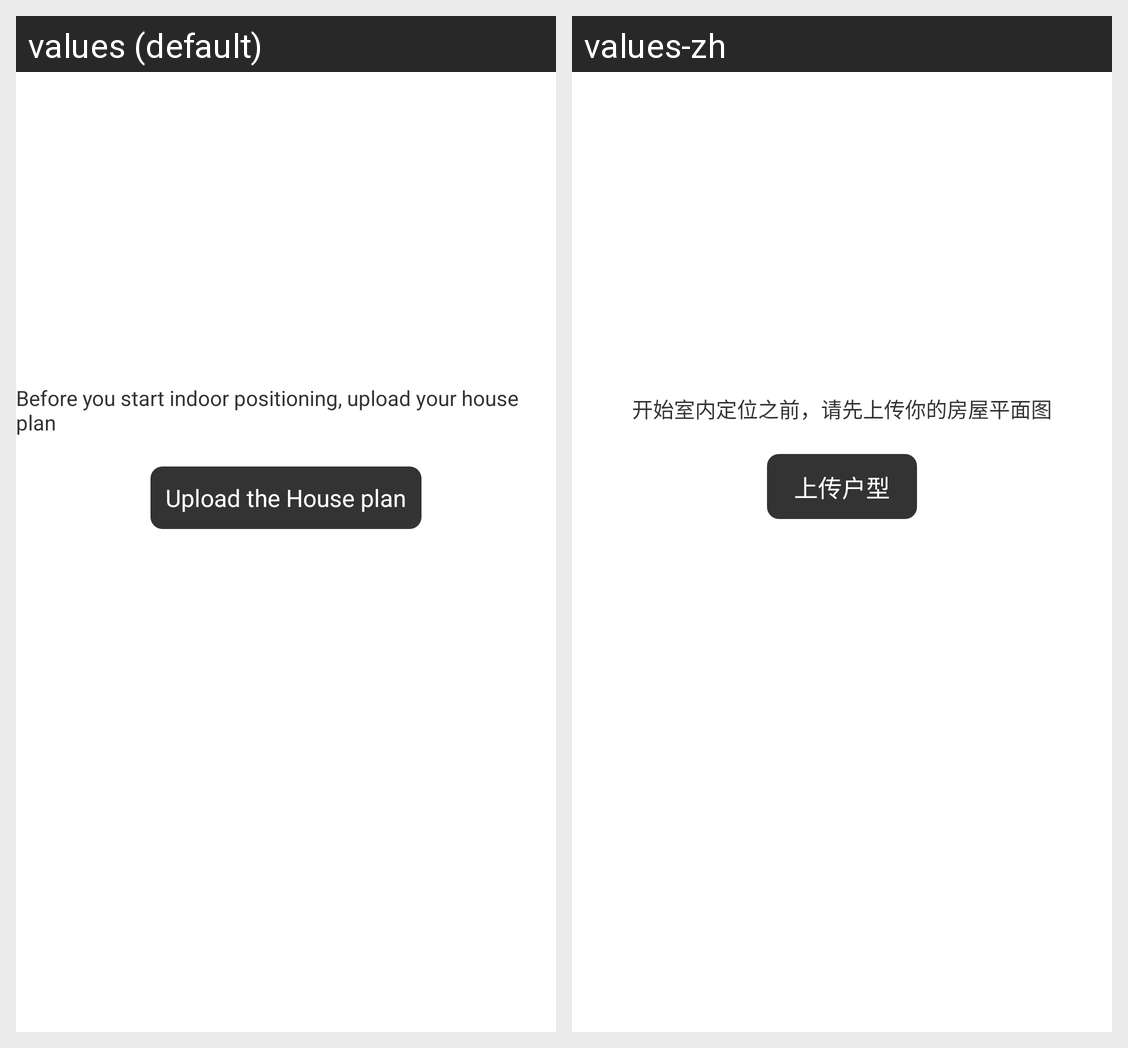

This grid shows one Android layout under two languages. Give, for every string resource on the screen, its name, the default text and each shown locale's text.
Android screen res/layout/layout_no_content.xml rendered under 2 locales, left to right: values (default), values-zh. Device: Nexus 5 (rendered at 1080×1920; each locale shown at half size, 540×960, under a caption strip naming it); theme AppTheme.
Strings drawn on this screen, with the default value and each locale's value (text and hints the layout hard-codes, and strings that could not be matched under every locale, appear in the picture but are not listed):

no_locator_hint
  values: Before you start indoor positioning, upload your house plan
  values-zh: 开始室内定位之前，请先上传你的房屋平面图

upload_house_plan
  values: Upload the House plan
  values-zh: 上传户型
